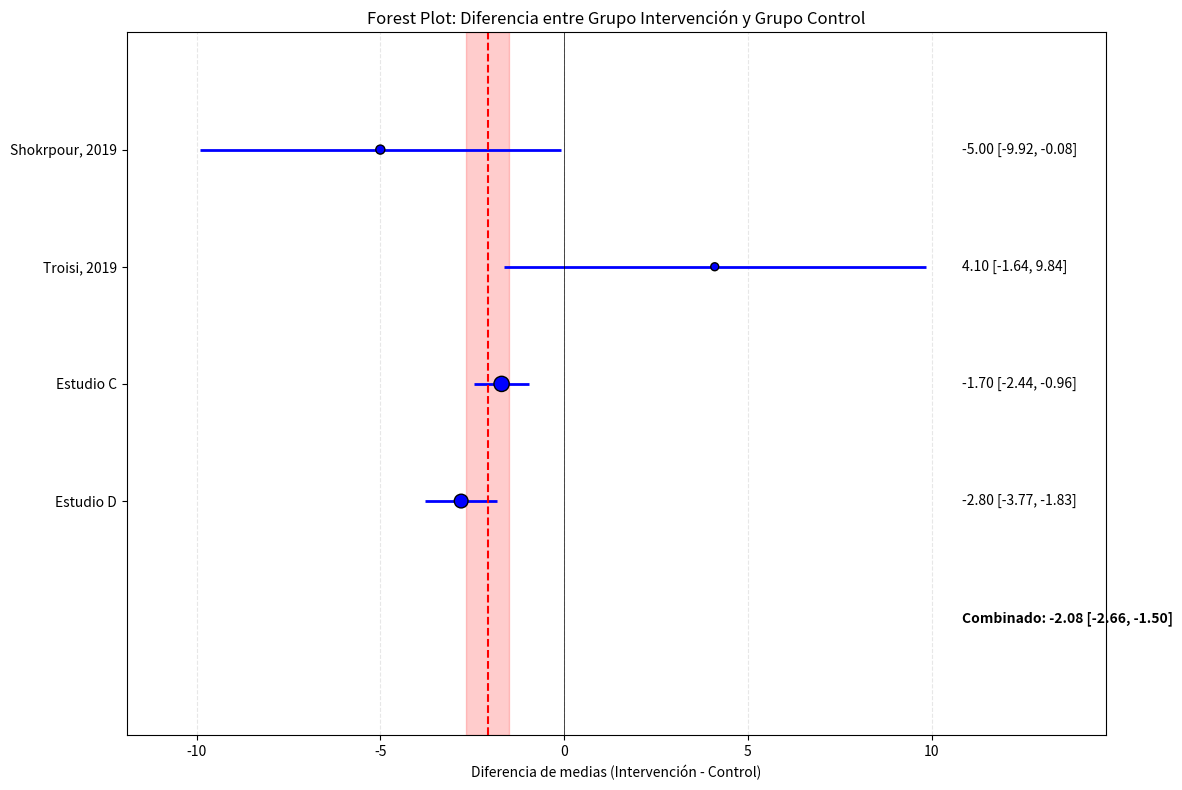

Python code for this plot:
import numpy as np
import pandas as pd
import matplotlib.pyplot as plt

def calcular_diferencia_grupos_estadisticas(estudios):
    """
    Calcula la diferencia media y su desviación estándar entre grupo control e intervención
    usando estadísticas resumidas de múltiples estudios.
    
    Parámetros:
    estudios: Lista de diccionarios con las estadísticas resumidas de cada estudio
             Cada diccionario debe contener:
             - 'n_control': Tamaño de muestra del grupo control
             - 'n_intervencion': Tamaño de muestra del grupo intervención
             - 'media_control': Media del grupo control
             - 'media_intervencion': Media del grupo intervención
             - 'de_control': Desviación estándar del grupo control
             - 'de_intervencion': Desviación estándar del grupo intervención
             - 'nombre': Nombre o identificador del estudio (opcional)
    
    Retorna:
    tupla: (resultados, df_estudios)
    """
    resultados_estudios = []
    
    for estudio in estudios:
        n_control = estudio['n_control']
        n_intervencion = estudio['n_intervencion']
        media_control = estudio['media_control']
        media_intervencion = estudio['media_intervencion']
        de_control = estudio['de_control']
        de_intervencion = estudio['de_intervencion']
        nombre = estudio.get('nombre', f"Estudio {len(resultados_estudios)+1}")
        
        # Calcular diferencia de medias
        diferencia_medias = media_intervencion - media_control
        
        # Calcular desviación estándar de la diferencia (para grupos independientes)
        # Fórmula para la varianza de la diferencia entre medias de grupos independientes
        de_diferencia = np.sqrt((de_control**2 / n_control) + (de_intervencion**2 / n_intervencion))
        
        # Calcular el intervalo de confianza al 95% (aproximación normal)
        ic_inferior = diferencia_medias - 1.96 * de_diferencia
        ic_superior = diferencia_medias + 1.96 * de_diferencia
        
        # Calcular el peso del estudio (inversamente proporcional a la varianza)
        peso = 1 / (de_diferencia**2)
        
        resultados_estudios.append({
            'nombre': nombre,
            'n_control': n_control,
            'n_intervencion': n_intervencion,
            'n_total': n_control + n_intervencion,
            'media_control': media_control,
            'media_intervencion': media_intervencion,
            'de_control': de_control,
            'de_intervencion': de_intervencion,
            'diferencia_medias': diferencia_medias,
            'de_diferencia': de_diferencia,
            'IC_95_inferior': ic_inferior,
            'IC_95_superior': ic_superior,
            'peso': peso
        })
    
    # Crear DataFrame
    df_estudios = pd.DataFrame(resultados_estudios)
    
    # Calcular la estimación combinada (meta-análisis) con modelo de efectos fijos
    suma_pesos = df_estudios['peso'].sum()
    diferencia_combinada = sum(df_estudios['diferencia_medias'] * df_estudios['peso']) / suma_pesos
    de_combinada = np.sqrt(1 / suma_pesos)
    
    # Intervalo de confianza para la estimación combinada
    ic_combinado_inf = diferencia_combinada - 1.96 * de_combinada
    ic_combinado_sup = diferencia_combinada + 1.96 * de_combinada
    
    # Estadísticas globales
    n_total_control = df_estudios['n_control'].sum()
    n_total_intervencion = df_estudios['n_intervencion'].sum()
    
    resultados = {
        'diferencia_combinada': diferencia_combinada,
        'de_combinada': de_combinada,
        'IC_95_combinado': (ic_combinado_inf, ic_combinado_sup),
        'n_total_control': n_total_control,
        'n_total_intervencion': n_total_intervencion,
        'n_total': n_total_control + n_total_intervencion
    }
    
    return resultados, df_estudios

def visualizar_diferencia_grupos(resultados, df_estudios):
    """
    Crea un forest plot para visualizar las diferencias entre grupos
    """
    plt.figure(figsize=(12, 8))
    
    # Posiciones en el eje Y
    y_pos = list(range(len(df_estudios), 0, -1))
    
    # Graficar intervalos de confianza para cada estudio
    plt.hlines(y=y_pos, xmin=df_estudios['IC_95_inferior'], xmax=df_estudios['IC_95_superior'], colors='blue', lw=2)
    
    # Graficar estimación puntual para cada estudio
    tamaños = df_estudios['n_total'] / df_estudios['n_total'].max() * 100 + 20  # Escalar tamaños
    plt.scatter(df_estudios['diferencia_medias'], y_pos, s=tamaños, color='blue', edgecolor='black', zorder=3)
    
    # Graficar estimación combinada
    plt.axvline(x=resultados['diferencia_combinada'], color='red', linestyle='--', lw=1.5)
    
    # Graficar intervalo de confianza combinado
    ic_inf, ic_sup = resultados['IC_95_combinado']
    plt.axvspan(ic_inf, ic_sup, alpha=0.2, color='red')
    
    # Línea de no efecto
    plt.axvline(x=0, color='black', linestyle='-', lw=0.5)
    
    # Ejes y etiquetas
    plt.yticks(y_pos, df_estudios['nombre'])
    plt.xlabel('Diferencia de medias (Intervención - Control)')
    plt.title('Forest Plot: Diferencia entre Grupo Intervención y Grupo Control')
    
    # Añadir información de cada estudio
    for i, estudio in df_estudios.iterrows():
        # Añadir texto con el valor exacto de la diferencia y el intervalo de confianza
        texto = f"{estudio['diferencia_medias']:.2f} [{estudio['IC_95_inferior']:.2f}, {estudio['IC_95_superior']:.2f}]"
        plt.text(max(df_estudios['IC_95_superior']) * 1.1, y_pos[i], texto, va='center')
    
    # Añadir texto para la estimación combinada
    texto_combinado = f"Combinado: {resultados['diferencia_combinada']:.2f} [{ic_inf:.2f}, {ic_sup:.2f}]"
    plt.text(max(df_estudios['IC_95_superior']) * 1.1, 0, texto_combinado, va='center', fontweight='bold')
    
    # Ajustar límites del eje X
    plt.xlim(min(df_estudios['IC_95_inferior']) * 1.2, max(df_estudios['IC_95_superior']) * 1.5)
    plt.ylim(-1, max(y_pos) + 1)
    
    plt.grid(axis='x', linestyle='--', alpha=0.3)
    
    return plt.gcf()

# Ejemplo de uso
if __name__ == "__main__":
    # Datos ficticios de múltiples estudios (por ejemplo, reducción de IMC)
    estudios_ejemplo = [
        {
            'nombre': 'Shokrpour, 2019',
            'n_control': 26,
            'n_intervencion': 27,
            'media_control': 94.8,
            'media_intervencion': 89.8,
            'de_control': 9.7,
            'de_intervencion': 8.5
        },
        {
            'nombre': 'Troisi, 2019',
            'n_control': 15,
            'n_intervencion': 15,
            'media_control': 83.9,
            'media_intervencion': 88.0,
            'de_control': 7.5,
            'de_intervencion': 8.5
        },
        {
            'nombre': 'Estudio C',
            'n_control': 120,
            'n_intervencion': 115,
            'media_control': 24.9,
            'media_intervencion': 23.2,
            'de_control': 2.8,
            'de_intervencion': 3.0
        },
        {
            'nombre': 'Estudio D',
            'n_control': 90,
            'n_intervencion': 92,
            'media_control': 25.7,
            'media_intervencion': 22.9,
            'de_control': 3.5,
            'de_intervencion': 3.2
        }
    ]
    
    # Calcular diferencias
    resultados, df_estudios = calcular_diferencia_grupos_estadisticas(estudios_ejemplo)
    
    # Mostrar resultados
    print("\nRESULTADOS DEL ANÁLISIS DE DIFERENCIA ENTRE GRUPOS:")
    print(f"Diferencia combinada: {resultados['diferencia_combinada']:.2f}")
    print(f"Desviación estándar de la diferencia combinada: {resultados['de_combinada']:.2f}")
    print(f"Intervalo de confianza 95%: ({resultados['IC_95_combinado'][0]:.2f}, {resultados['IC_95_combinado'][1]:.2f})")
    print(f"Muestra total: {resultados['n_total']} participantes ({resultados['n_total_control']} control, {resultados['n_total_intervencion']} intervención)")
    
    print("\nRESULTADOS POR ESTUDIO:")
    print(df_estudios[['nombre', 'n_total', 'diferencia_medias', 'de_diferencia', 'IC_95_inferior', 'IC_95_superior']])
    
    # Visualizar
    fig = visualizar_diferencia_grupos(resultados, df_estudios)
    plt.tight_layout()
    plt.show()
